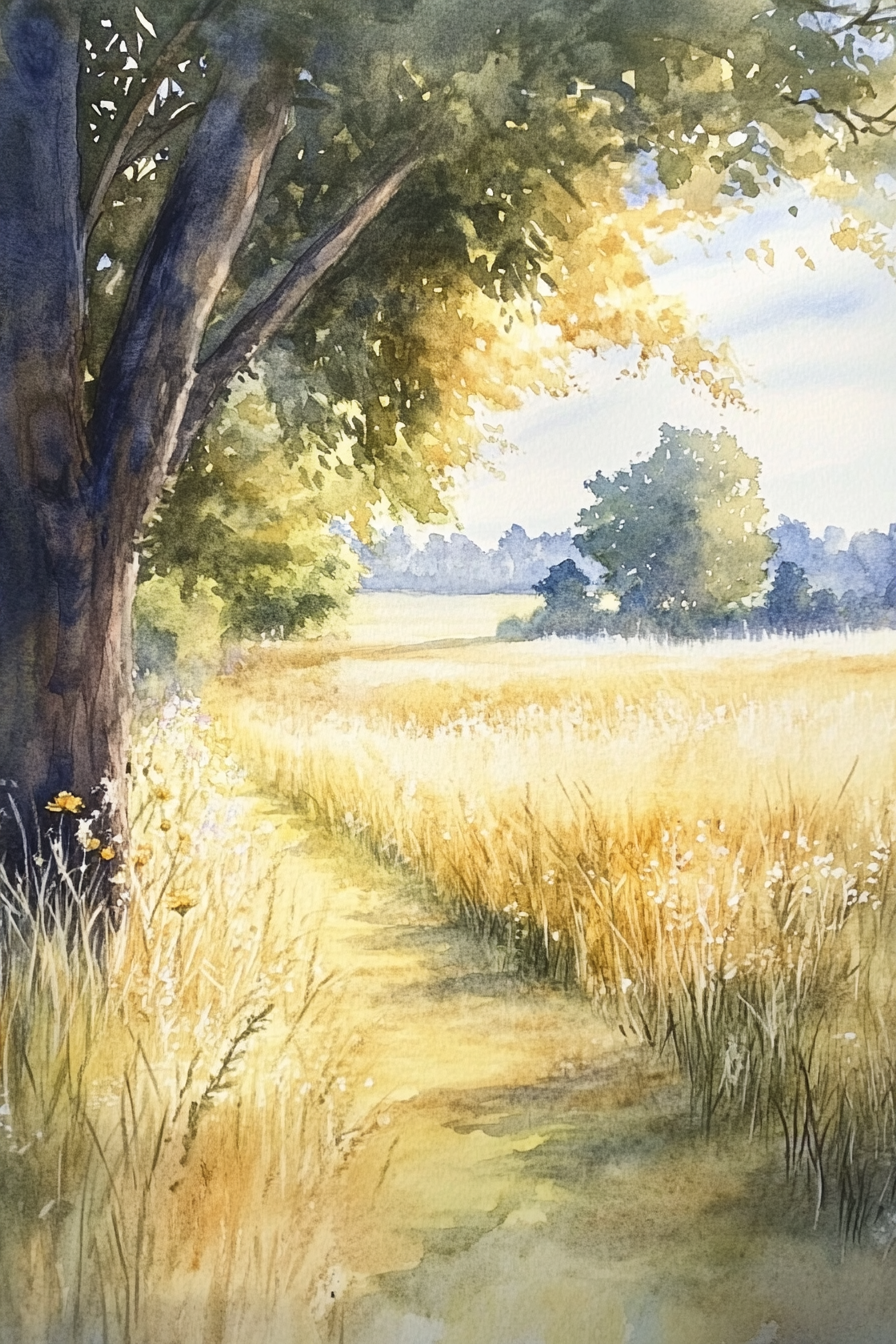
Generation parameters embedded in this image by Midjourney (PNG 'Description' text chunk):
Capture the warmth of a golden sunlit meadow in watercolor, where sunlight bathes the landscape in a soft, glowing embrace. Flowing lines and gentle colors convey the peaceful radiance and beauty of nature's tranquil bounty --ar 2:3 --v 6.1 Job ID: 26d3c468-1d13-4d89-8861-e96a2f5547aa